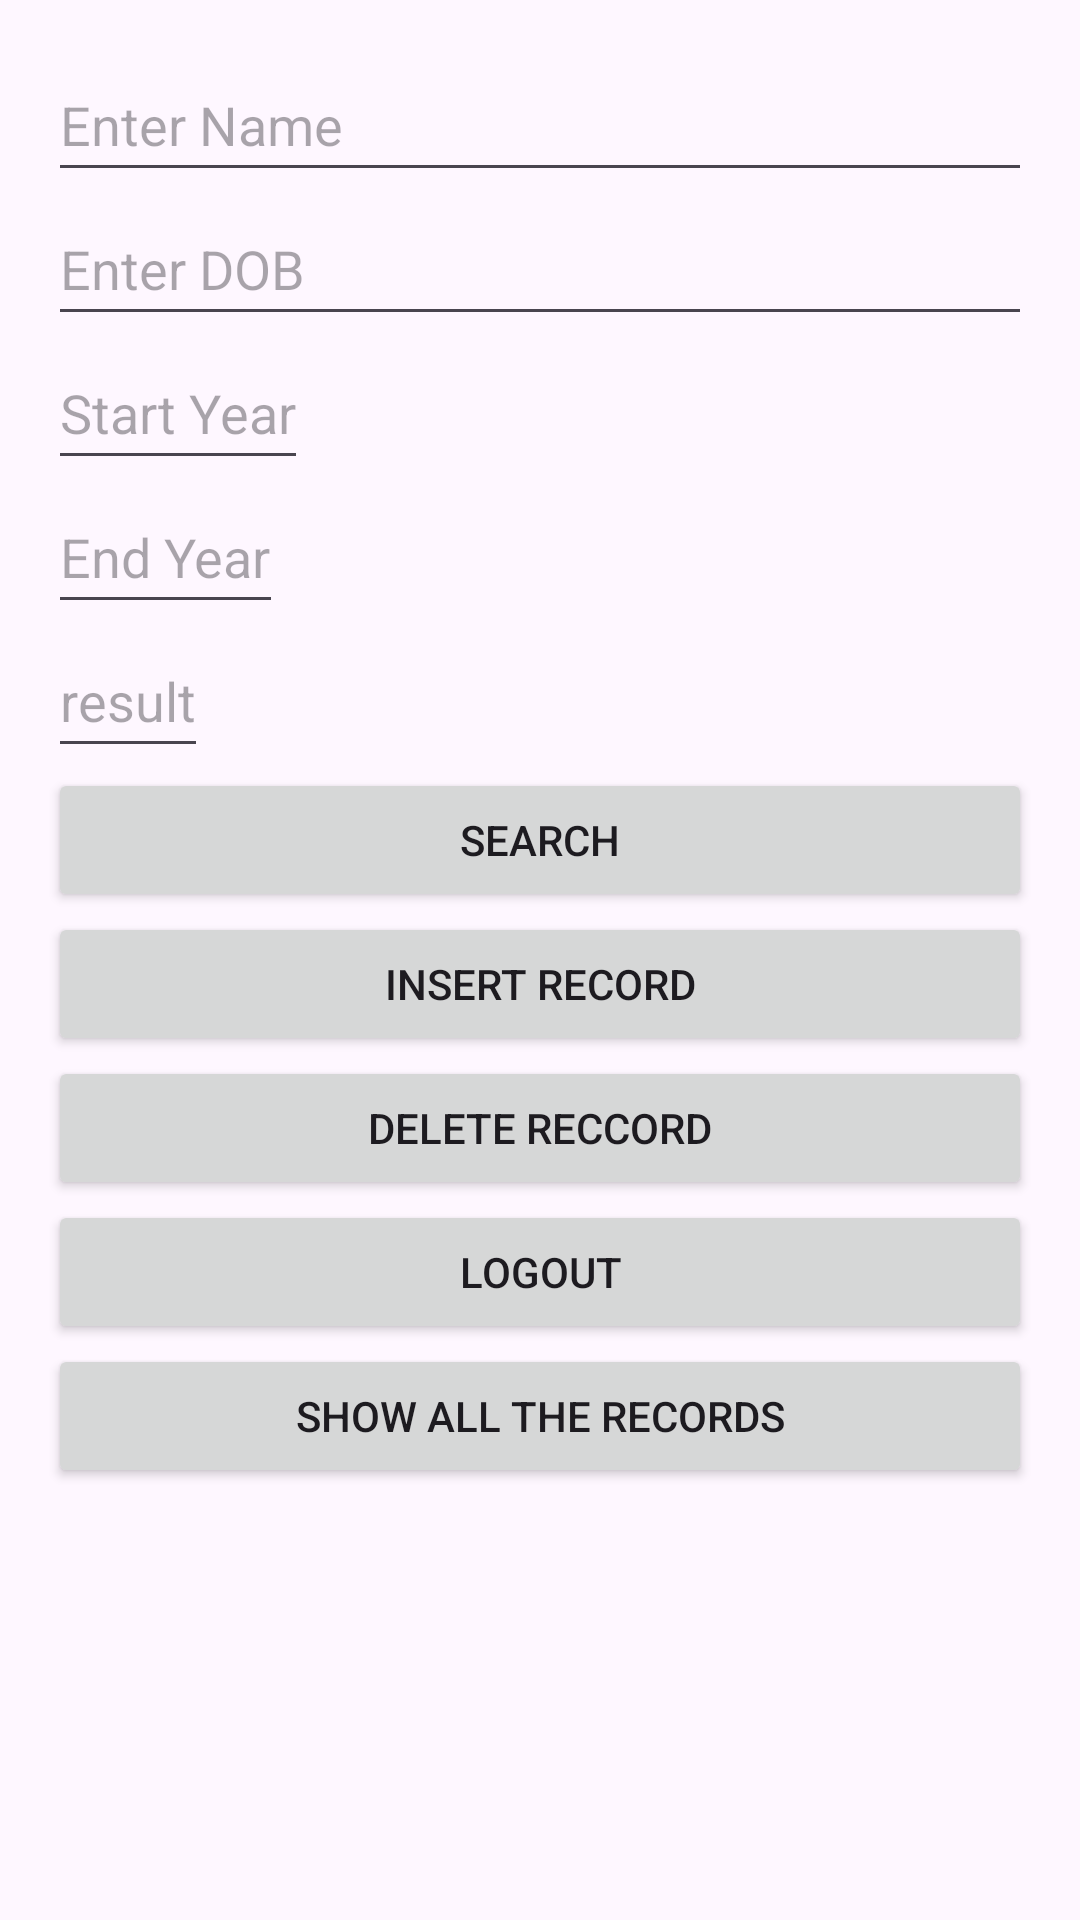

This screen was rendered from an Android layout file. Write that file and the resources it references.
<!-- AndroidManifest.xml: application theme Base.Theme.Myapp -->
<!-- res/layout/activity_home.xml -->
<?xml version="1.0" encoding="utf-8"?>
<LinearLayout
    xmlns:android="http://schemas.android.com/apk/res/android"
    xmlns:tools="http://schemas.android.com/tools"
    android:layout_width="match_parent"
    android:id="@+id/mainLayout"
    android:layout_height="match_parent"
    android:orientation="vertical"
    android:padding="16dp"
    tools:context=".MainActivity">

    <EditText
        android:id="@+id/nameEditText"
        android:layout_width="match_parent"
        android:layout_height="wrap_content"
        android:hint="Enter Name"
        android:minHeight="48dp" />

    <EditText
        android:id="@+id/dobEditText"
        android:layout_width="match_parent"
        android:layout_height="wrap_content"
        android:hint="Enter DOB"
        android:minHeight="48dp" />

    <EditText
        android:id="@+id/startYearEditText"
        android:layout_width="wrap_content"
        android:layout_height="wrap_content"
        android:hint="Start Year"
        android:inputType="date"
        android:minHeight="48dp" />

    <EditText
        android:id="@+id/endYearEditText"
        android:layout_width="wrap_content"
        android:layout_height="wrap_content"
        android:hint="End Year"
        android:inputType="date"
        android:minHeight="48dp" />
    <EditText
        android:id="@+id/result"
        android:layout_width="wrap_content"
        android:layout_height="wrap_content"
        android:hint="result"
        android:inputType="text"
        android:minHeight="48dp" />


    <Button
        android:id="@+id/searchButton"
        android:layout_width="match_parent"
        android:layout_height="wrap_content"
        android:text="Search"/>

    <Button
        android:id="@+id/Insert"
        android:layout_width="match_parent"
        android:layout_height="wrap_content"
        android:text="Insert Record"
        android:onClick="insertData"/>

    <Button
        android:id="@+id/Delete"
        android:layout_width="match_parent"
        android:layout_height="wrap_content"
        android:text="Delete Reccord" />
    <Button

        android:layout_width="match_parent"
        android:layout_height="wrap_content"
        android:text="@string/logout"
        android:id="@+id/logout_btn"/>

    <Button
        android:id="@+id/button"
        android:layout_width="match_parent"
        android:layout_height="wrap_content"
        android:text="Show all the Records" />


</LinearLayout>
<!-- resources referenced by this layout -->
<resources>
  <string name="logout">logout</string>
  <style name="Base.Theme.Myapp" parent="Theme.Material3.DayNight.NoActionBar">
          
          
          <item name="android:windowLightStatusBar">true</item>
          <item name="android:statusBarColor">@color/coral_orange</item>
      </style>
  <color name="coral_orange">#FF7F50</color>
</resources>
